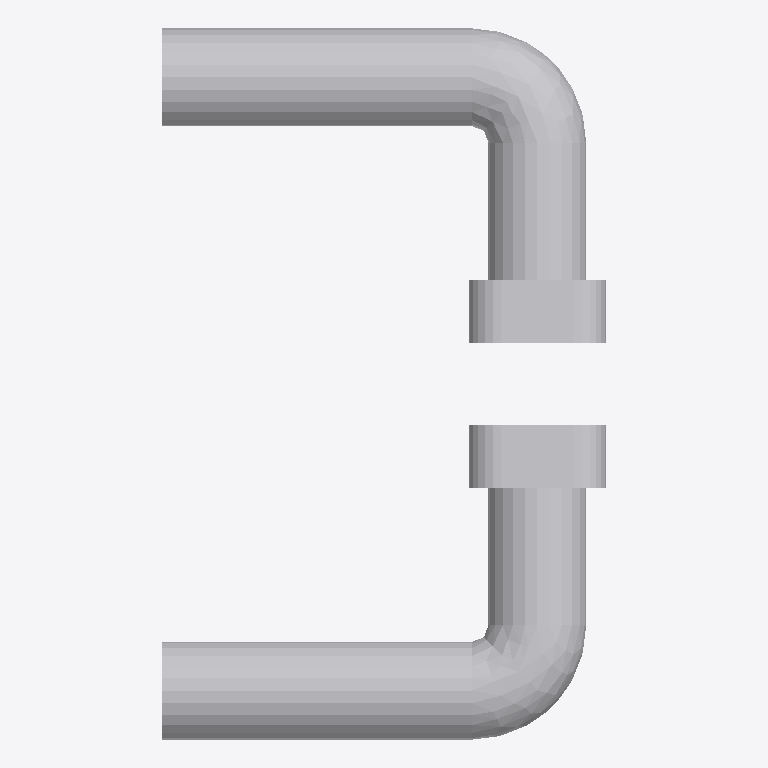
Plan cut of the same IFC building model at storey '1 Ground Floor - Fine' (level 0.00 m, cut at 1.40 m), seen from above with north up, elements coloured by IFC class: 1 other element (light grey). No cut surface shows.
Extent 0.136 m × 0.218 m × 0.285 m (x, y, z). Storeys (1): 1 Ground Floor - Fine at 0.00 m. Elements (1): 1 IfcBuildingElementProxy.

HEADER;
FILE_DESCRIPTION(('ViewDefinition [CoordinationView]'),'2;1');
FILE_NAME('Project Number','2017-08-23T14:57:28',(''),(''),'The EXPRESS Data Manager Version 5.02.0100.07 : ','20140223_1515(x64) - Exporter 2015.0.2014.0223 -','');
FILE_SCHEMA(('IFC2X3'));
ENDSEC;
DATA;
#94=IFCPROJECT('3Bgr3VrYj3GvYAomU0Hkgh',#41,'Project Number',$,$,'Project Name','Project Status',(#83,#91),#78);
#4306=IFCSITE('3Bgr3VrYj3GvYAomU0Hkgf',#41,'Default',$,'',#4305,$,$,.ELEMENT.,(-33,-52,-1,-696472),(151,12,25,587158),0.0,$,$);
#104=IFCBUILDING('3Bgr3VrYj3GvYAomU0Hkgg',#41,'',$,$,#32,$,'',.ELEMENT.,$,$,#100);
#113=IFCBUILDINGSTOREY('3Bgr3VrYj3GvYAomT$kHHi',#41,'1 Ground Floor - Fine',$,$,#111,$,'1 Ground Floor - Fine',.ELEMENT.,0.0);
#4169=IFCBUILDINGELEMENTPROXY('3NVvkSPTrCOfH8bEPB7uri',#41,'Lock-Door-Salto_Systems-XS4_One_Escutcheons:XS4 One Escutcheon Brass Satin Finish:1049967',$,'XS4 One Escutcheon Brass Satin Finish',#4167,#4160,'1049967',.ELEMENT.);
ENDSEC;
